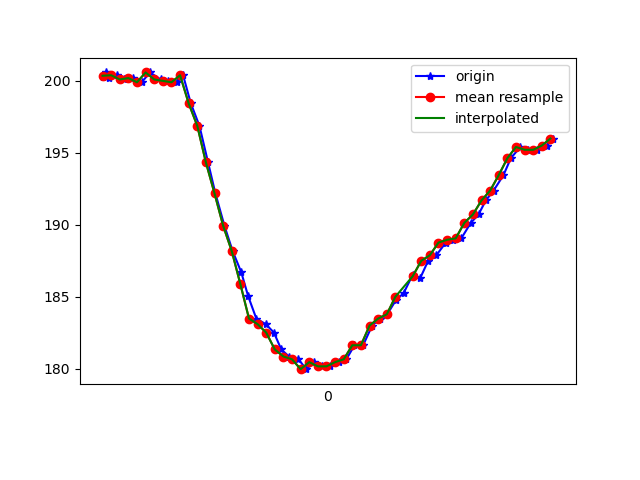

The data file committed next to this chart (first rows):
1617748236181, 443872864844171, 200.29297, -248.53516, -69.62891
1617748236188, 443872887735149, 200.6, -247.7, -69.14
1617748236196, 443872903087365, 200.2, -248.3, -69.34
1617748236213, 443872922193701, 200.4, -248.4, -69.43
1617748236230, 443872941238995, 200.1, -248.3, -69.82
1617748236250, 443872960223246, 200.2, -248.7, -70.12
1617748236271, 443872979176975, 199.9, -248.7, -69.63
1617748236290, 443872998222269, 200.6, -248.9, -69.63
1617748236315, 443873018732585, 200.1, -249, -69.73
1617748236331, 443873036587548, 200.0, -247.8, -69.63
1617748236353, 443873055754927, 199.9, -246.5, -68.65
1617748236367, 443873074708656, 200.4, -242.2, -65.53
1617748236385, 443873093784471, 198.4, -237.1, -61.72
1617748236405, 443873112829765, 196.9, -230.5, -56.25
1617748236425, 443873132027665, 194.3, -224.4, -47.75
1617748236442, 443873151164523, 192.2, -220.7, -39.84
1617748236463, 443873170057210, 189.9, -218.8, -33.2
1617748236482, 443873189010939, 188.2, -217.9, -27.54
1617748236502, 443873208239361, 186.7, -217.7, -21.78
1617748236518, 443873227284654, 185.1, -219, -17.19
1617748236537, 443873246452033, 183.5, -220.2, -13.38
1617748236559, 443873265314199, 183.1, -220.9, -12.4
1617748236578, 443873284237408, 182.5, -220.7, -13.28
1617748236595, 443873303496350, 181.3, -220.7, -14.06
1617748236613, 443873322541644, 180.9, -221.3, -14.65
1617748236635, 443873341617459, 180.7, -221.5, -16.02
1617748236653, 443873360601710, 180, -222.2, -15.82
1617748236671, 443873379891174, 180.5, -221.8, -15.82
1617748236689, 443873398905946, 180.2, -222.4, -16.41
1617748236709, 443873417890197, 180.2, -221.4, -16.6
1617748236728, 443873436904969, 180.5, -221.4, -18.85
1617748236746, 443873455980784, 180.7, -221, -21
1617748236765, 443873475026078, 181.6, -221.1, -22.17
1617748236785, 443873493949286, 181.6, -220.6, -25.1
1617748236806, 443873513116665, 183, -221, -28.32
1617748236825, 443873532161959, 183.5, -221.4, -31.54
1617748236841, 443873551207252, 183.8, -221.8, -33.79
1617748236861, 443873570252546, 184.8, -222.5, -37.7
1617748236879, 443873589297840, 185.3, -224.1, -42.48
1617748236900, 443873608312612, 186.5, -226, -46.68
1617748236918, 443873627357906, 186.3, -228.6, -51.76
1617748236936, 443873646403199, 187.5, -232.4, -56.54
1617748236955, 443873665479014, 187.9, -236.2, -59.96
1617748236977, 443873684493786, 188.8, -239.7, -63.18
1617748236994, 443873703508559, 189, -242.3, -65.14
1617748237013, 443873722584374, 189.1, -246, -67.19
1617748237035, 443873741660189, 190.1, -248.9, -69.34
1617748237053, 443873760736004, 190.7, -252.2, -70.41
1617748237070, 443873779750776, 191.7, -254.1, -70.8
1617748237088, 443873798673984, 192.4, -256, -71.78
1617748237111, 443873817810842, 193.5, -258.2, -72.17
1617748237128, 443873836886657, 194.6, -259.7, -73.54
1617748237150, 443873855901429, 195.4, -260.2, -72.56
1617748237167, 443873875007765, 195.2, -260.4, -73.54
1617748237189, 443873894022538, 195.2, -260.4, -72.85
1617748237212, 443873913128874, 195.5, -261.1, -72.56
1617748237227, 443873932509902, 196, -260.4, -72.17
